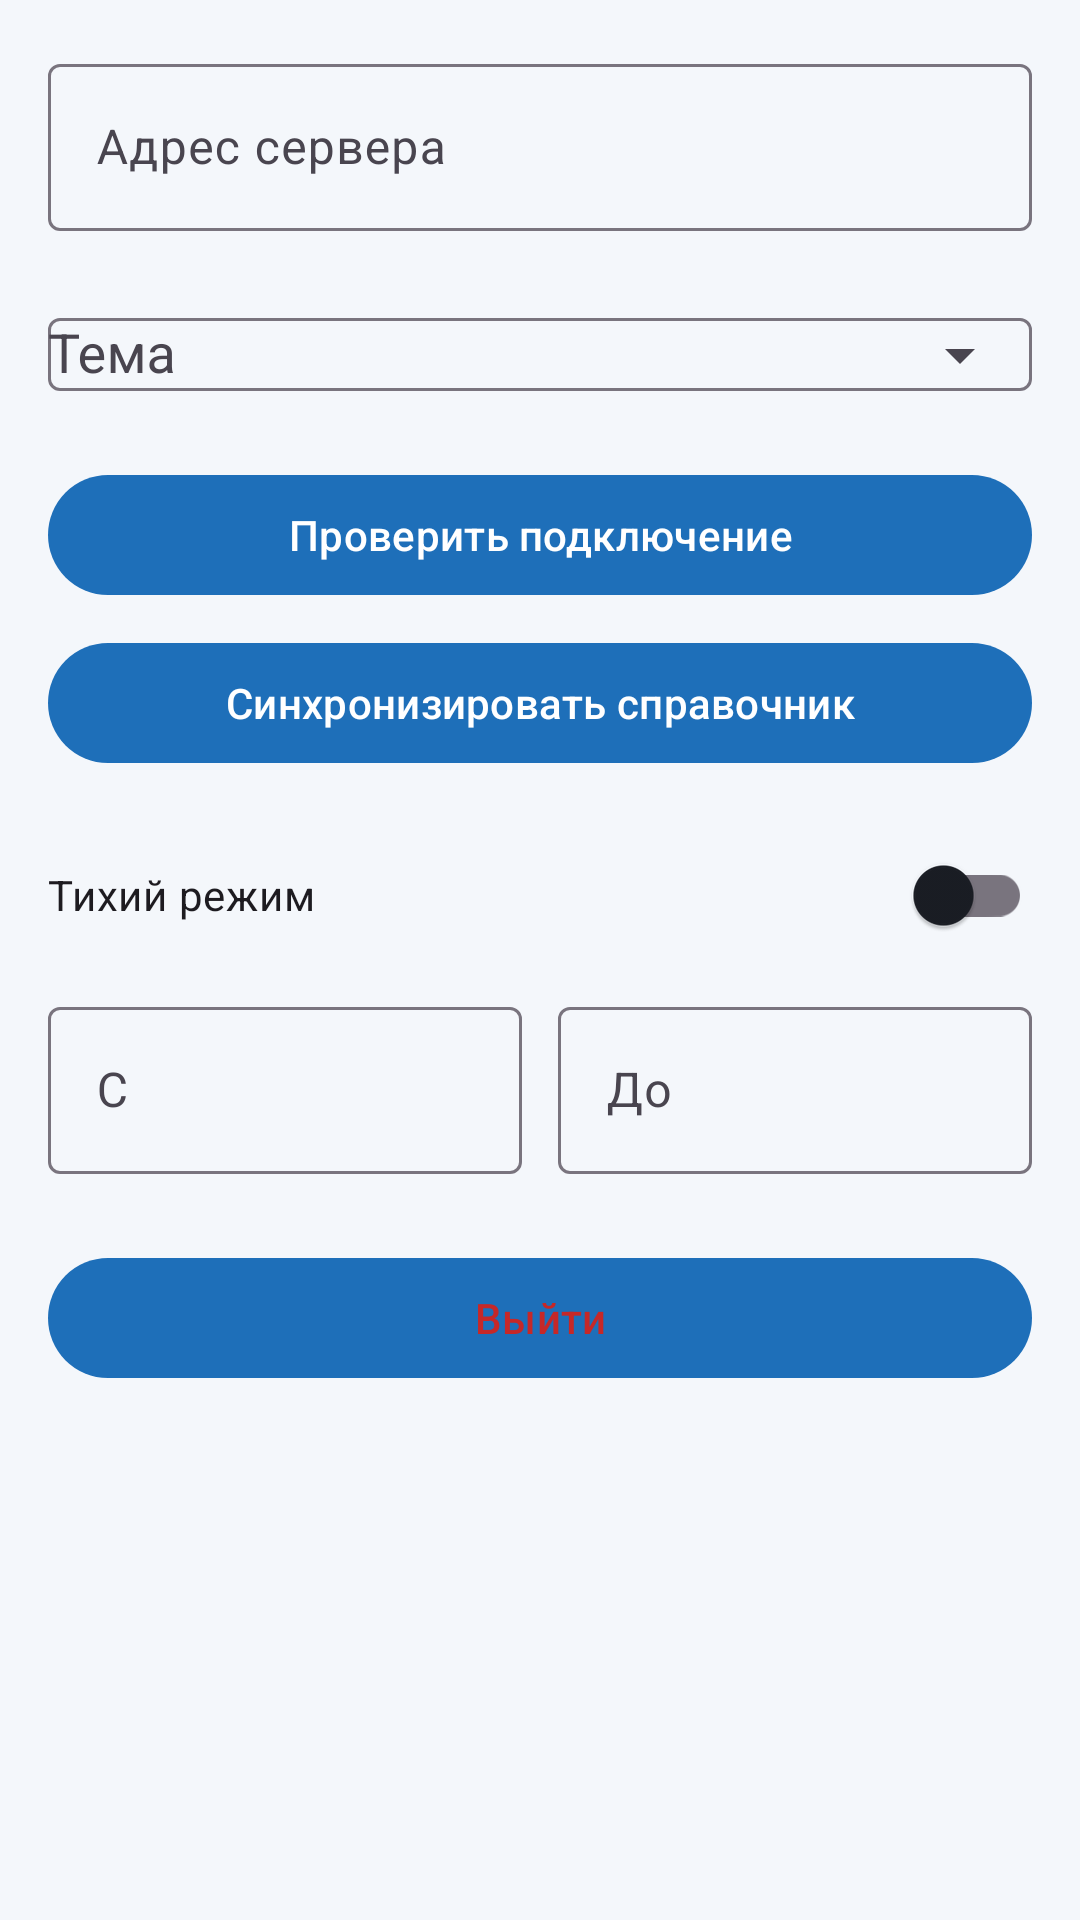

Produce the Android XML layout that renders to this screen, including the resource entries it uses.
<!-- AndroidManifest.xml: application theme Theme.MedReminder -->
<!-- res/layout/fragment_settings.xml -->
<?xml version="1.0" encoding="utf-8"?>
<androidx.core.widget.NestedScrollView xmlns:android="http://schemas.android.com/apk/res/android"
    xmlns:app="http://schemas.android.com/apk/res-auto"
    android:layout_width="match_parent"
    android:layout_height="match_parent"
    android:fillViewport="true">

    <LinearLayout
        android:layout_width="match_parent"
        android:layout_height="wrap_content"
        android:orientation="vertical"
        android:padding="16dp">

        <com.google.android.material.textfield.TextInputLayout
            android:layout_width="match_parent"
            android:layout_height="wrap_content"
            android:hint="@string/server_url">

            <com.google.android.material.textfield.TextInputEditText
                android:id="@+id/etServerUrl"
                android:layout_width="match_parent"
                android:layout_height="wrap_content" />
        </com.google.android.material.textfield.TextInputLayout>

        <com.google.android.material.textfield.TextInputLayout
            android:layout_width="match_parent"
            android:layout_height="wrap_content"
            android:layout_marginTop="12dp"
            android:hint="@string/theme_mode"
            app:endIconMode="dropdown_menu">

            <com.google.android.material.textfield.MaterialAutoCompleteTextView
                android:id="@+id/etThemeMode"
                android:layout_width="match_parent"
                android:layout_height="wrap_content"
                android:focusable="false"
                android:inputType="none" />
        </com.google.android.material.textfield.TextInputLayout>

        <com.google.android.material.button.MaterialButton
            android:id="@+id/btnCheckConnection"
            android:layout_width="match_parent"
            android:layout_height="wrap_content"
            android:layout_marginTop="12dp"
            android:text="@string/check_connection" />

        <com.google.android.material.button.MaterialButton
            android:id="@+id/btnSyncDrugs"
            android:layout_width="match_parent"
            android:layout_height="wrap_content"
            android:layout_marginTop="8dp"
            android:text="@string/sync_dictionary" />

        <com.google.android.material.switchmaterial.SwitchMaterial
            android:id="@+id/swQuietMode"
            android:layout_width="match_parent"
            android:layout_height="wrap_content"
            android:layout_marginTop="16dp"
            android:text="@string/quiet_mode" />

        <LinearLayout
            android:layout_width="match_parent"
            android:layout_height="wrap_content"
            android:layout_marginTop="8dp"
            android:orientation="horizontal">

            <com.google.android.material.textfield.TextInputLayout
                android:layout_width="0dp"
                android:layout_height="wrap_content"
                android:layout_weight="1"
                android:hint="@string/quiet_from">

                <com.google.android.material.textfield.TextInputEditText
                    android:id="@+id/etQuietFrom"
                    android:layout_width="match_parent"
                    android:layout_height="wrap_content"
                    android:focusable="false" />
            </com.google.android.material.textfield.TextInputLayout>

            <Space
                android:layout_width="12dp"
                android:layout_height="1dp" />

            <com.google.android.material.textfield.TextInputLayout
                android:layout_width="0dp"
                android:layout_height="wrap_content"
                android:layout_weight="1"
                android:hint="@string/quiet_to">

                <com.google.android.material.textfield.TextInputEditText
                    android:id="@+id/etQuietTo"
                    android:layout_width="match_parent"
                    android:layout_height="wrap_content"
                    android:focusable="false" />
            </com.google.android.material.textfield.TextInputLayout>
        </LinearLayout>

        <com.google.android.material.button.MaterialButton
            android:id="@+id/btnLogout"
            android:layout_width="match_parent"
            android:layout_height="wrap_content"
            android:layout_marginTop="24dp"
            android:text="@string/logout"
            android:textColor="@color/status_skipped" />

    </LinearLayout>

</androidx.core.widget.NestedScrollView>
<!-- resources referenced by this layout -->
<resources>
  <color name="status_skipped">#C62828</color>
  <string name="check_connection">Проверить подключение</string>
  <string name="logout">Выйти</string>
  <string name="quiet_from">С</string>
  <string name="quiet_mode">Тихий режим</string>
  <string name="quiet_to">До</string>
  <string name="server_url">Адрес сервера</string>
  <string name="sync_dictionary">Синхронизировать справочник</string>
  <string name="theme_mode">Тема</string>
  <style name="Theme.MedReminder" parent="Theme.Material3.DayNight.NoActionBar">
          <item name="colorPrimary">@color/md_primary</item>
          <item name="colorOnPrimary">@android:color/white</item>
          <item name="colorPrimaryContainer">@color/md_primary_variant</item>
          <item name="colorSecondary">@color/md_secondary</item>
          <item name="colorSurface">@color/md_surface</item>
          <item name="colorOnSurface">@color/md_text_primary</item>
          <item name="android:statusBarColor">@color/status_bar_color</item>
          <item name="android:windowLightStatusBar">false</item>
          <item name="android:navigationBarColor">@color/navigation_bar_color</item>
          <item name="android:windowLightNavigationBar">true</item>
          <item name="android:windowBackground">@color/md_background</item>
      </style>
  <color name="md_primary">#1E6FB9</color>
  <color name="md_primary_variant">#175A95</color>
  <color name="md_secondary">#1FA5A9</color>
  <color name="md_surface">#FFFFFF</color>
  <color name="md_text_primary">#1A1D24</color>
  <color name="status_bar_color">#175A95</color>
  <color name="navigation_bar_color">#FFFFFF</color>
  <color name="md_background">#F4F7FB</color>
</resources>
